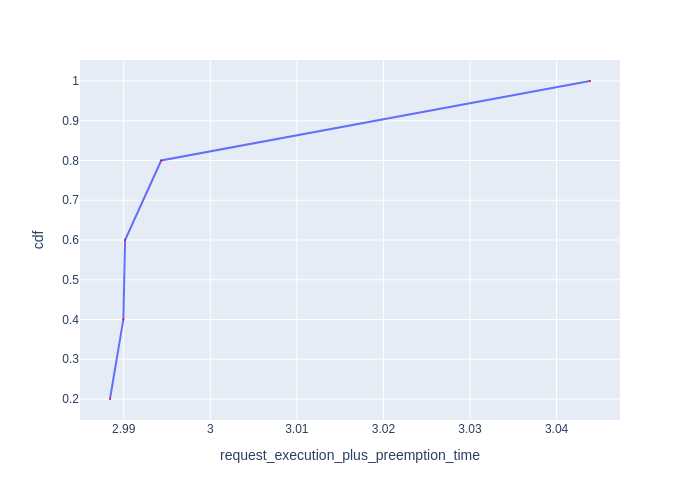

The table this chart was drawn from, first rows:
Request Id, request_execution_plus_preemption_time, cdf
0_1, 2.988, 0.2
0_2, 2.99, 0.4
0_3, 2.99, 0.6
0_4, 2.994, 0.8
0_0, 3.044, 1.0
